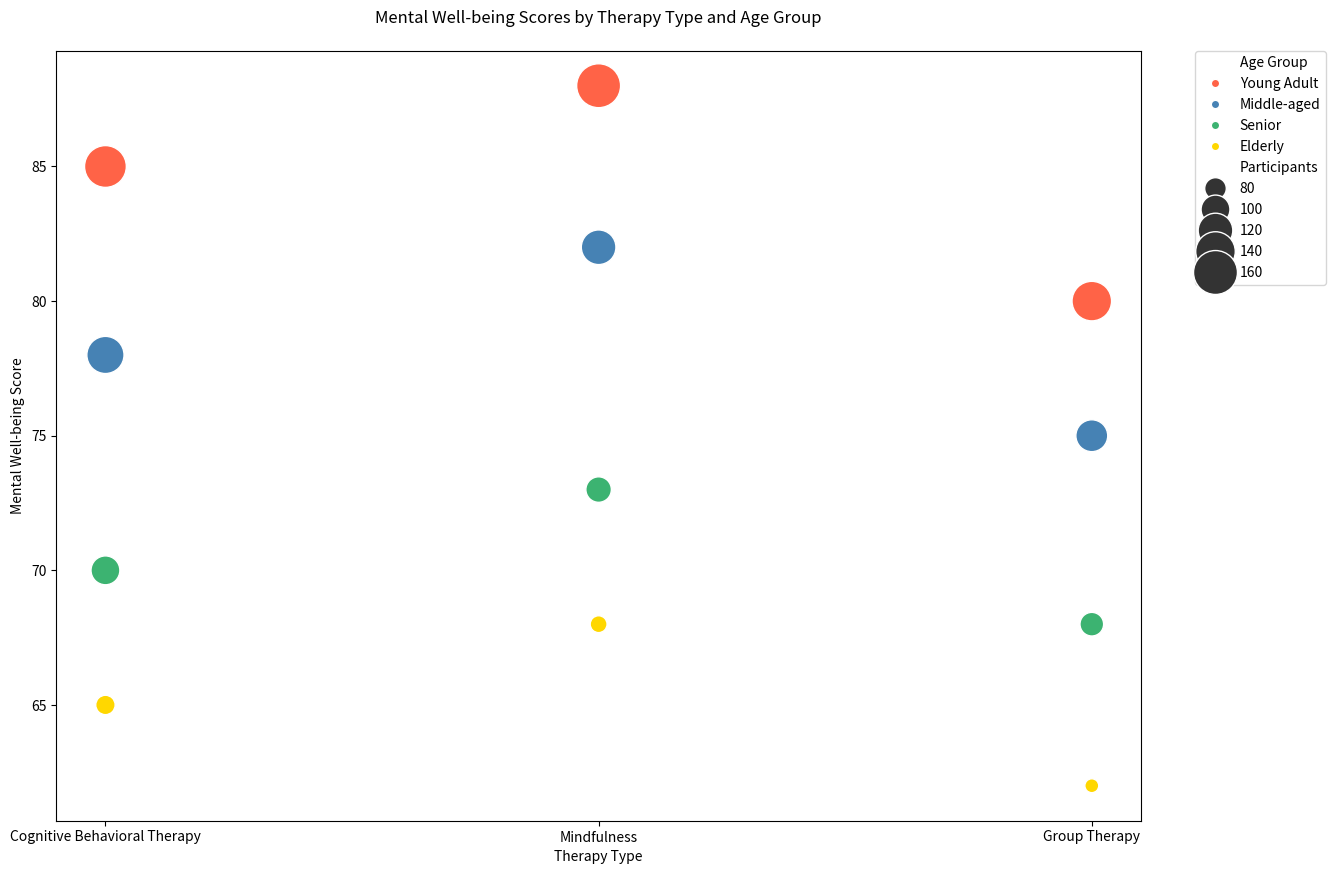

The matplotlib source for this figure:

import seaborn as sns
import matplotlib.pyplot as plt
import pandas as pd

# Data points
data = {
    'Age Group': ['Young Adult', 'Young Adult', 'Young Adult', 'Middle-aged', 'Middle-aged', 'Middle-aged',
                  'Senior', 'Senior', 'Senior', 'Elderly', 'Elderly', 'Elderly'],
    'Therapy Type': ['Cognitive Behavioral Therapy', 'Mindfulness', 'Group Therapy', 'Cognitive Behavioral Therapy', 
                     'Mindfulness', 'Group Therapy', 'Cognitive Behavioral Therapy', 'Mindfulness', 'Group Therapy', 
                     'Cognitive Behavioral Therapy', 'Mindfulness', 'Group Therapy'],
    'Mental Well-being Score': [85, 88, 80, 78, 82, 75, 70, 73, 68, 65, 68, 62],
    'Participants': [150, 160, 140, 130, 120, 110, 100, 90, 85, 75, 70, 65]
}

# Create DataFrame
df = pd.DataFrame(data)

# Plotting
plt.figure(figsize=(14, 10))
bubble_plot = sns.scatterplot(data=df, x='Therapy Type', y='Mental Well-being Score', size='Participants',
                              sizes=(100, 1000), hue='Age Group',
                              palette=["#FF6347", "#4682B4", "#3CB371", "#FFD700"])

# Customizing the plot
bubble_plot.set_title('Mental Well-being Scores by Therapy Type and Age Group', pad=20)
plt.legend(bbox_to_anchor=(1.05, 1), loc=2, borderaxespad=0.)
bubble_plot.set_xlabel("Therapy Type")
bubble_plot.set_ylabel("Mental Well-being Score")

# Show the plot
plt.show()
